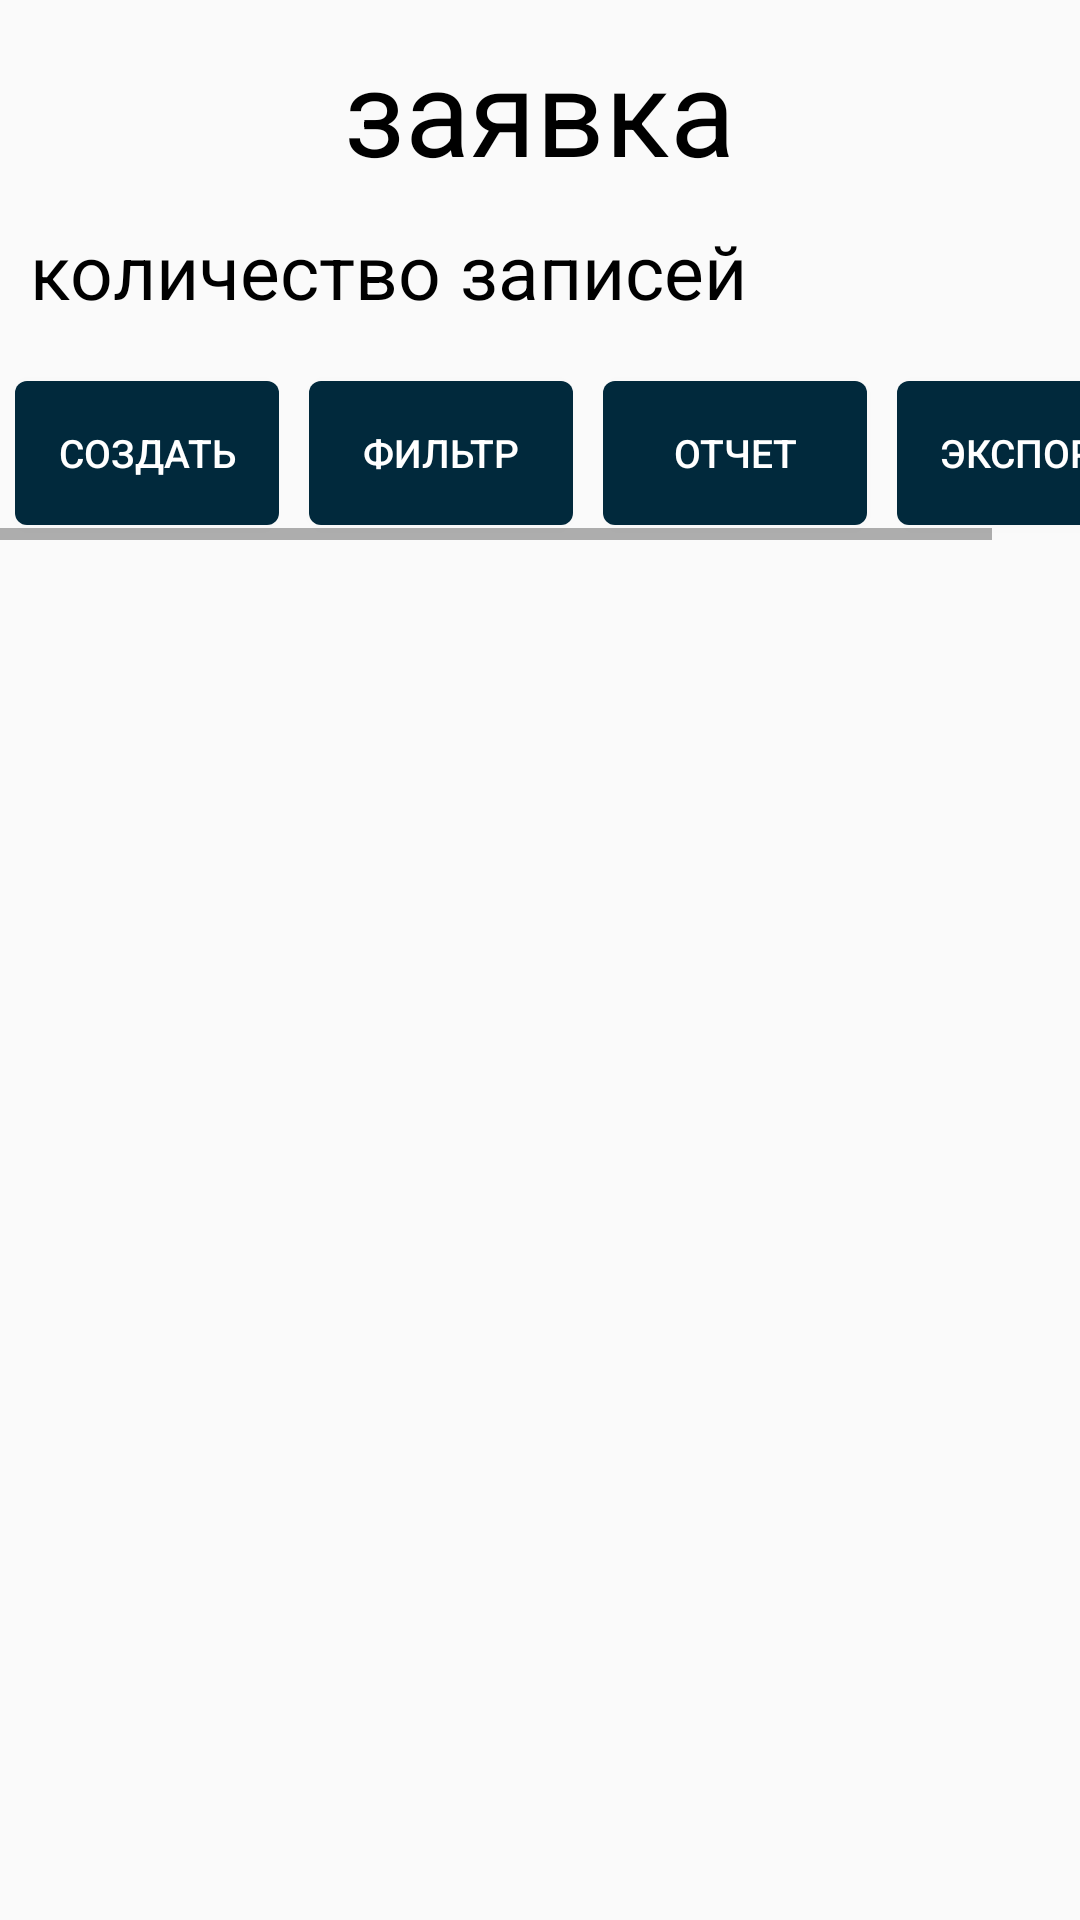

Produce the Android XML layout that renders to this screen, including the resource entries it uses.
<!-- AndroidManifest.xml: activity theme Theme.AppCompat.Light.NoActionBar -->
<!-- res/layout/activity_main.xml -->
<?xml version="1.0" encoding="utf-8"?>
<LinearLayout xmlns:android="http://schemas.android.com/apk/res/android"
    android:layout_width="match_parent"
    android:layout_height="match_parent"
    android:orientation="vertical">


    <TextView
        android:id="@+id/textView4"
        android:layout_width="wrap_content"
        android:layout_height="wrap_content"
        android:layout_gravity="center"
        android:layout_margin="10dp"
        android:text="@string/menu_statement"
        android:textColor="@color/colorBlack"
        android:textSize="40sp" />

    <TextView
        android:id="@+id/countStatement"
        android:layout_width="wrap_content"
        android:layout_height="wrap_content"
        android:layout_marginStart="10dp"
        android:layout_marginLeft="15dp"
        android:layout_marginBottom="15dp"
        android:text="@string/quantity_statement"
        android:textColor="@color/colorBlack"
        android:textSize="25sp" />

    <HorizontalScrollView
        android:layout_width="wrap_content"
        android:layout_height="wrap_content">


        <LinearLayout
            android:layout_width="wrap_content"
            android:layout_height="wrap_content"
            android:layout_gravity="end"
            android:orientation="horizontal">


            <Button
                android:id="@+id/createNewStatementButton"
                style="@style/MainActivityButton"
                android:layout_width="wrap_content"
                android:layout_height="wrap_content"
                android:text="@string/button_name_create" />

            <Button
                android:id="@+id/filterButton"
                style="@style/MainActivityButton"
                android:layout_width="wrap_content"
                android:layout_height="wrap_content"
                android:text="@string/button_filter" />

            <Button
                android:id="@+id/reportButton"
                style="@style/MainActivityButton"
                android:layout_width="wrap_content"
                android:layout_height="wrap_content"
                android:text="@string/button_report" />

            <Button
                android:id="@+id/exportButton"
                style="@style/MainActivityButton"
                android:layout_width="wrap_content"
                android:layout_height="wrap_content"
                android:text="@string/button_export" />

        </LinearLayout>

    </HorizontalScrollView>

    <androidx.recyclerview.widget.RecyclerView
        android:id="@+id/listStatementMain"
        android:layout_width="match_parent"
        android:layout_height="match_parent"
        android:layout_margin="10dp"/>

</LinearLayout>
<!-- resources referenced by this layout -->
<resources>
  <color name="colorBlack">#000000</color>
  <string name="button_export">Экспорт</string>
  <string name="button_filter">Фильтр</string>
  <string name="button_name_create">Создать</string>
  <string name="button_report">Отчет</string>
  <string name="menu_statement">заявка</string>
  <string name="quantity_statement">количество записей</string>
  <style name="MainActivityButton">
          <item name="android:background">@drawable/dialog_button</item>
          <item name="android:padding">5dp</item>
          <item name="android:layout_margin">5dp</item>
          <item name="android:textColor">@color/colorWhite</item>
          <item name="android:textSize">13sp</item>
      </style>
  <!-- drawable dialog_button (drawable) -->
  <?xml version="1.0" encoding="utf-8"?>
  <selector xmlns:android="http://schemas.android.com/apk/res/android">
      <item>
          <shape>
              <corners android:radius="4dp" />
              <solid android:color="#01293C">
              </solid>
          </shape>
      </item>
  </selector>
  <color name="colorWhite">#FFFFFF</color>
</resources>
